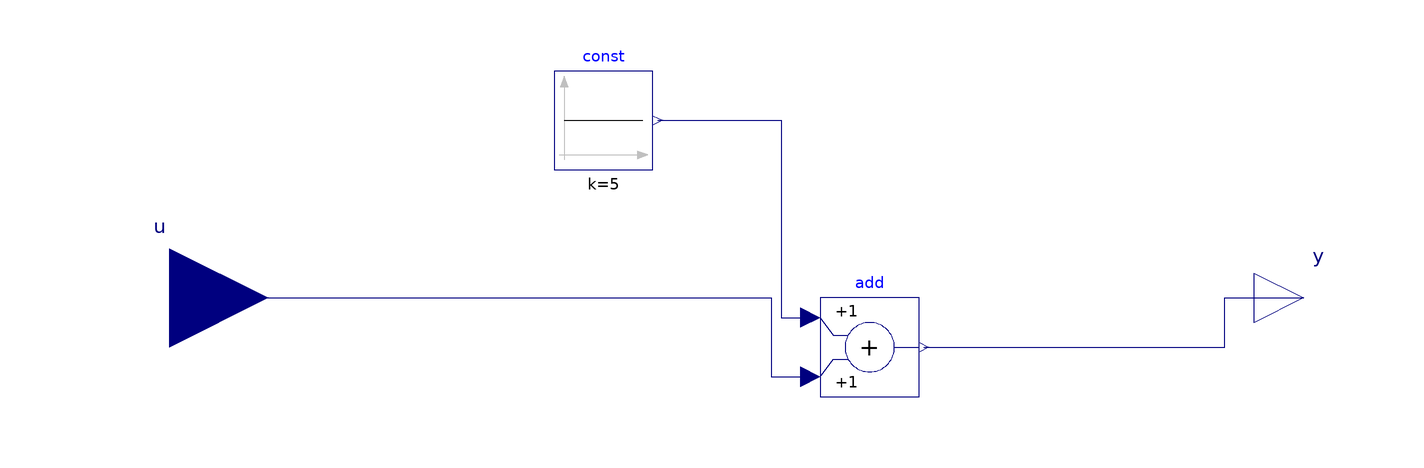

This picture is the connection diagram that the Modelica source below describes through its graphical annotations.

model testFmuInitialization
  Modelica.Blocks.Interfaces.RealInput u
    annotation (Placement(transformation(extent={{-140,-20},{-100,20}})));
  Modelica.Blocks.Interfaces.RealOutput y
    annotation (Placement(transformation(extent={{100,-10},{120,10}})));
  Modelica.Blocks.Math.Add add
    annotation (Placement(transformation(extent={{12,-20},{32,0}})));
  Modelica.Blocks.Sources.Constant const(k=5)
    annotation (Placement(transformation(extent={{-42,26},{-22,46}})));
equation
  connect(const.y, add.u1) annotation (Line(points={{-21,36},{4,36},{4,-4},{10,
          -4}}, color={0,0,127}));
  connect(u, add.u2) annotation (Line(points={{-120,0},{2,0},{2,-16},{10,-16}},
        color={0,0,127}));
  connect(add.y, y) annotation (Line(points={{33,-10},{94,-10},{94,0},{110,0}},
        color={0,0,127}));
  annotation (Icon(coordinateSystem(preserveAspectRatio=false)), Diagram(
        coordinateSystem(preserveAspectRatio=false)));
end testFmuInitialization;